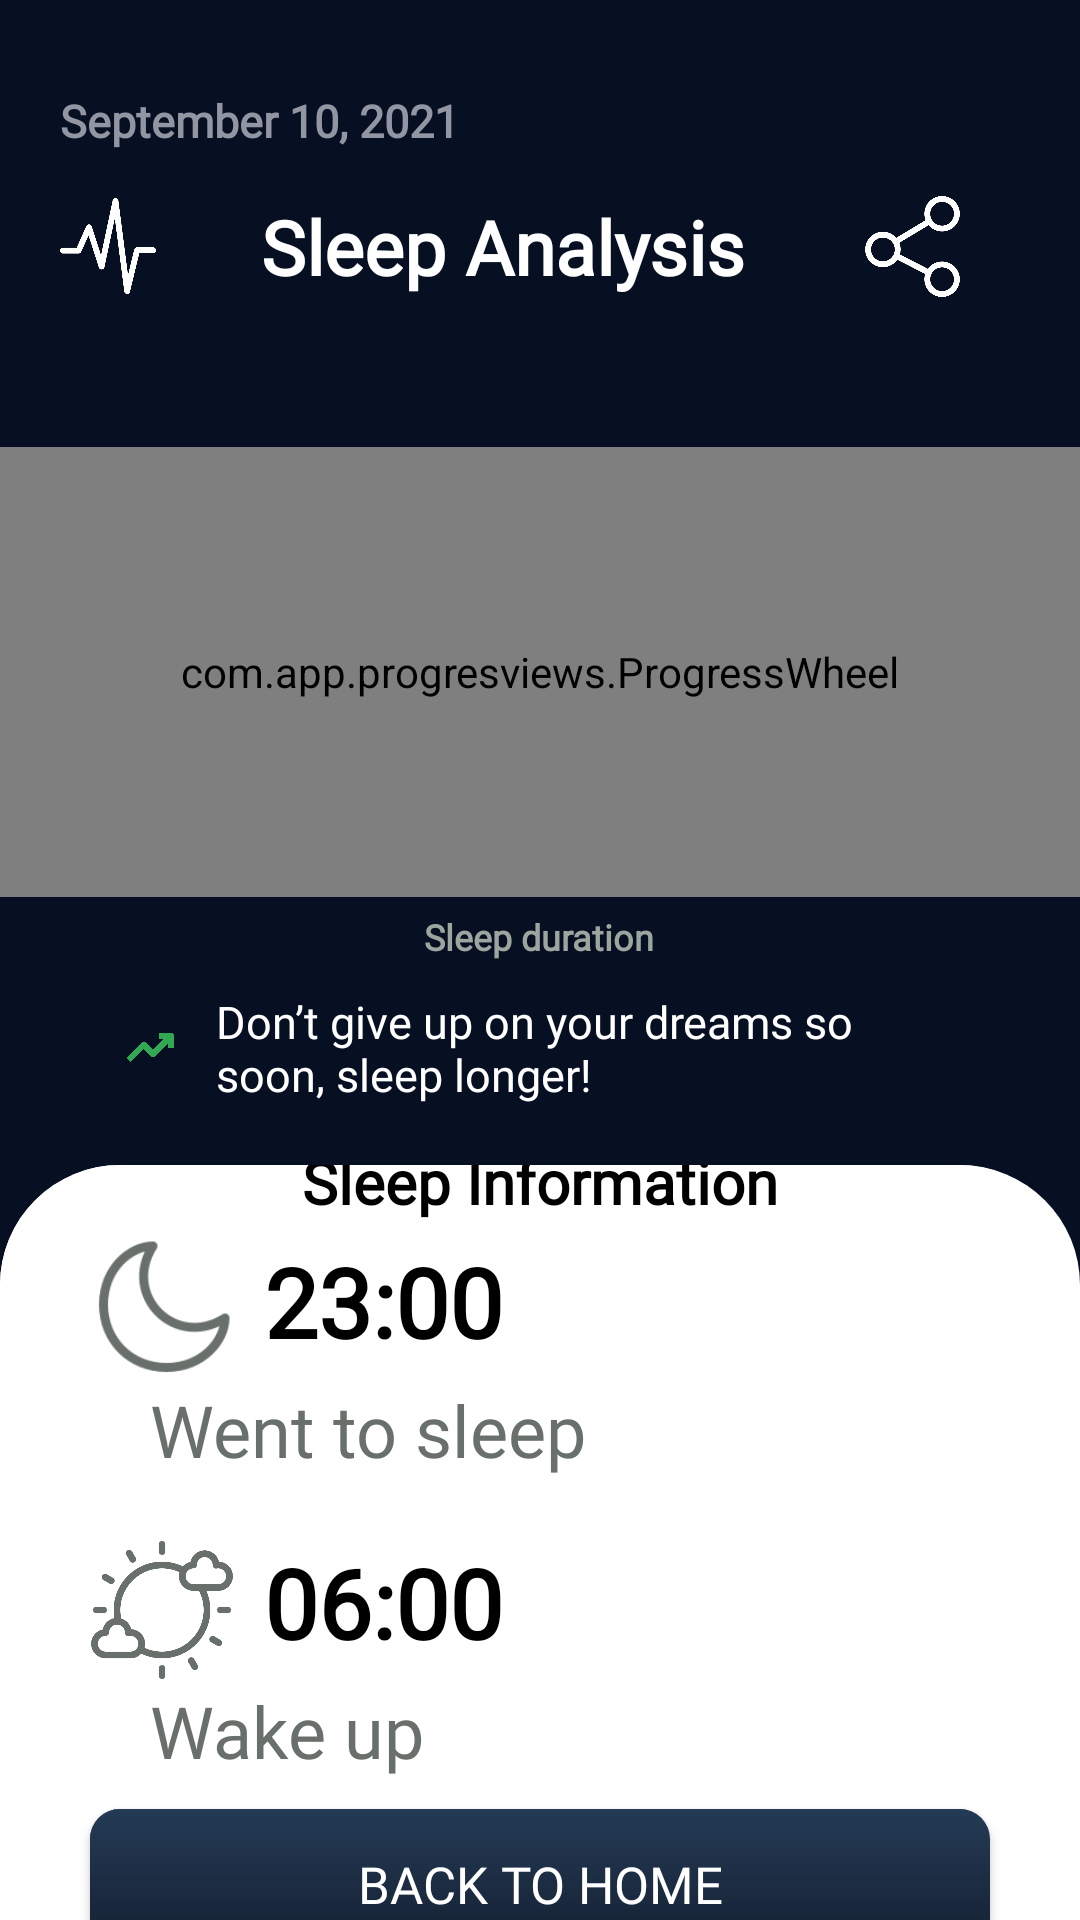

Produce the Android XML layout that renders to this screen, including the resource entries it uses.
<!-- AndroidManifest.xml: application theme Theme.SleepTracker -->
<!-- res/layout/activity_stat.xml -->
<?xml version="1.0" encoding="utf-8"?>
<LinearLayout xmlns:android="http://schemas.android.com/apk/res/android"
    xmlns:app="http://schemas.android.com/apk/res-auto"
    xmlns:tools="http://schemas.android.com/tools"
    android:layout_width="match_parent"
    android:layout_height="match_parent"
    android:orientation="vertical"
    android:id="@+id/statrootlayout"
    android:background="#070f23">


    <TextView
        android:layout_width="wrap_content"
        android:textSize="15sp"
        android:layout_marginStart="20dp"
        android:layout_marginTop="30dp"
        android:id="@+id/datestat"
        android:layout_height="wrap_content"
        android:fontFamily="@font/manropebold"
        android:textColor="#9296a3"
        android:textStyle="bold"
        android:text="September 10, 2021" />

    <LinearLayout
        android:layout_width="wrap_content"
        android:layout_marginStart="20dp"
        android:layout_marginTop="15dp"
        android:layout_height="wrap_content">

        <ImageView
            android:layout_width="32dp"
            android:layout_height="32dp"
            android:adjustViewBounds="true"
            android:layout_gravity="center"
            android:src="@drawable/line"
            app:tint="@color/white" />

        <TextView
            android:layout_width="wrap_content"
            android:textSize="25sp"
            android:layout_marginStart="35dp"
            android:layout_height="wrap_content"
            android:fontFamily="@font/manropebold"
            android:textColor="@color/white"
            android:textStyle="bold"
            android:text="Sleep Analysis" />


        <ImageView
            android:layout_width="match_parent"
            android:layout_height="match_parent"

            android:adjustViewBounds="true"
            android:layout_gravity="right"

            android:src="@drawable/share"
            app:tint="@color/white"
            tools:ignore="RtlHardcoded" />

    </LinearLayout>


    <com.app.progresviews.ProgressWheel
        android:layout_gravity="center"
        android:layout_marginTop="50dp"
        android:id="@+id/wheelprogress"
        android:gravity="center_vertical"
        android:layout_width="match_parent"
        android:layout_height="150dp"
        app:progressColor="#32a852"
        app:barWidth="10dp"
        app:marginBtwText= "25dp"
        app:countText="84%"
        app:definitionText="Quality"
        app:countTextColor="@color/white"
        app:defTextColor="@color/white"
        app:defTextSize="15sp"
        app:countTextSize="35sp"
        app:percentage="302"/>


    <TextView
        android:layout_width="wrap_content"
        android:textSize="12dp"
        android:layout_marginTop="5dp"
        android:layout_gravity="center"
        android:layout_height="wrap_content"
        android:fontFamily="@font/manroperegular"
        android:textColor="#9ca69f"
        android:textStyle="bold"
        android:text="Sleep duration" />

    <LinearLayout
        android:layout_width="wrap_content"
        android:layout_height="wrap_content"
        android:layout_marginTop="10dp"
        android:layout_gravity="center">

        <ImageView
            android:layout_width="24dp"
            android:layout_height="24dp"
            android:adjustViewBounds="true"
            android:layout_gravity="center"
            android:src="@drawable/up"
            app:tint="#32a852" />

        <TextView
            android:layout_width="wrap_content"
            android:textSize="15sp"
            android:layout_gravity="center"
            android:layout_marginStart="10dp"
            android:maxWidth="250dp"
            android:layout_height="wrap_content"
            android:fontFamily="@font/manropebold"
            android:textColor="@color/white"
            android:text="Don’t give up on your dreams so soon, sleep longer!" />


    </LinearLayout>

    <LinearLayout
        android:layout_width="match_parent"
        android:layout_height="0dip"
        android:layout_marginTop="20dp"
        android:layout_weight="1"
        android:background="@drawable/roundview"
        android:gravity="center"
        android:orientation="vertical">


        <TextView
            android:layout_width="wrap_content"
            android:layout_height="wrap_content"
            android:layout_marginTop="5dp"
            android:fontFamily="@font/manropebold"
            android:text="Sleep Information"
            android:textColor="@color/black"
            android:textSize="20dp"
            android:textStyle="bold" />


        <LinearLayout
            android:layout_width="wrap_content"
            android:layout_height="wrap_content"

            android:layout_gravity="center_vertical"
            android:layout_marginStart="30dp"
            android:layout_marginTop="5dp"
            android:orientation="vertical">

            <LinearLayout
                android:layout_width="match_parent"
                android:layout_height="match_parent">

                <ImageView
                    android:layout_width="48dp"
                    android:layout_height="48dp"
                    android:layout_gravity="center"
                    android:adjustViewBounds="true"
                    android:src="@drawable/moonicon"
                    app:tint="#69706b"></ImageView>

                <TextView
                    style="@android:style/TextAppearance.DeviceDefault.Medium"
                    android:layout_width="match_parent"
                    android:layout_height="match_parent"
                    android:layout_gravity="start"
                    android:layout_marginStart="10dp"
                    android:fontFamily="@font/manropebold"
                    android:text="23:00"
                    android:id="@+id/wenttosleep"
                    android:textColor="@color/black"
                    android:textSize="32dp"
                    android:textStyle="bold"></TextView>

            </LinearLayout>


            <TextView
                style="@android:style/TextAppearance.DeviceDefault.Medium"
                android:layout_width="match_parent"
                android:layout_height="match_parent"
                android:layout_gravity="end"
                android:layout_marginStart="20dp"
                android:fontFamily="@font/manroperegular"
                android:text="Went to sleep"
                android:textColor="#69706b"
                android:textSize="24dp"></TextView>

        </LinearLayout>


        <LinearLayout
            android:layout_width="wrap_content"
            android:layout_height="wrap_content"

            android:layout_gravity="center_vertical"
            android:layout_marginStart="30dp"
            android:layout_marginTop="20dp"
            android:orientation="vertical">

            <LinearLayout
                android:layout_width="match_parent"
                android:layout_height="match_parent">

                <ImageView
                    android:layout_width="48dp"
                    android:layout_height="48dp"
                    android:layout_gravity="center"
                    android:adjustViewBounds="true"
                    android:src="@drawable/sunicon"
                    app:tint="#69706b"></ImageView>

                <TextView
                    style="@android:style/TextAppearance.DeviceDefault.Medium"
                    android:layout_width="match_parent"
                    android:layout_height="match_parent"
                    android:layout_gravity="start"
                    android:layout_marginStart="10dp"
                    android:fontFamily="@font/manropebold"
                    android:text="06:00"
                    android:id="@+id/wakeup"
                    android:textColor="@color/black"
                    android:textSize="32dp"
                    android:textStyle="bold"></TextView>

            </LinearLayout>



            <TextView
                style="@android:style/TextAppearance.DeviceDefault.Medium"
                android:layout_width="match_parent"
                android:layout_height="match_parent"
                android:layout_gravity="end"
                android:layout_marginStart="20dp"
                android:fontFamily="@font/manroperegular"
                android:text="Wake up"
                android:textColor="#69706b"
                android:textSize="24dp"></TextView>





        </LinearLayout>


        <Button
            android:id="@+id/backtohome"
            android:layout_width="match_parent"
            android:layout_height="50dp"
            android:layout_marginTop="10dp"
            android:layout_marginStart="30dp"
            android:layout_marginEnd="30dp"
            android:text="Back to home"
            android:textColor="@color/white"

            android:fontFamily="@font/manropebold"
            android:textSize="17dp"
            android:background="@drawable/button"
            android:scaleType="fitEnd" />

    </LinearLayout>


</LinearLayout>
<!-- resources referenced by this layout -->
<resources>
  <!-- drawable button (drawable) -->
  <?xml version="1.0" encoding="utf-8"?>
  <layer-list xmlns:android="http://schemas.android.com/apk/res/android">
      <item>
          <shape
              android:shape="rectangle"
              android:padding="5dp">
              <gradient
                  android:type="linear"
                  android:angle="5"
                  android:gradientRadius="100in"
                  android:startColor="#243B55"
                  android:endColor="#141E30" />
              <corners
                  android:bottomRightRadius="10dp"
                  android:bottomLeftRadius="10dp"
                  android:topLeftRadius="10dp"
                  android:topRightRadius="10dp"/>
          </shape>
      </item>
      <item android:bottom="2px" android:right="2px">
          <shape
              android:shape="rectangle"
              android:padding="5dp">
              <gradient
                  android:type="linear"
                  android:angle="5"
                  android:gradientRadius="100in"
                  android:startColor="#243B55"
                  android:endColor="#141E30" />
              <corners
                  android:bottomRightRadius="10dp"
                  android:bottomLeftRadius="10dp"
                  android:topLeftRadius="10dp"
                  android:topRightRadius="10dp"/>
          </shape>
      </item>
  </layer-list>
  <!-- drawable line: png bitmap (drawable, 5853 bytes) -->
  <!-- drawable moonicon: png bitmap (drawable, 1635 bytes) -->
  <!-- drawable roundview (drawable) -->
  <?xml version="1.0" encoding="utf-8"?>
  <layer-list xmlns:android="http://schemas.android.com/apk/res/android">
      <item>
          <shape
              android:shape="rectangle"
              android:padding="5dp">
              <solid android:color="#ffffff" />
              <corners
                  android:bottomRightRadius="0dp"
                  android:bottomLeftRadius="0dp"
                  android:topLeftRadius="40dp"
                  android:topRightRadius="40dp"/>
          </shape>
      </item>
      <item android:bottom="2px" android:right="2px">
          <shape
              android:shape="rectangle"
              android:padding="5dp">
              <solid android:color="#ffffff" />
              <corners
                  android:bottomRightRadius="0dp"
                  android:bottomLeftRadius="0dp"
                  android:topLeftRadius="40dp"
                  android:topRightRadius="40dp"/>
          </shape>
      </item>
  </layer-list>
  <!-- drawable share: png bitmap (drawable, 6306 bytes) -->
  <!-- drawable sunicon: png bitmap (drawable, 7993 bytes) -->
  <!-- drawable up: png bitmap (drawable, 1834 bytes) -->
  <style name="Theme.SleepTracker" parent="Theme.AppCompat.DayNight.NoActionBar">
          
          <item name="colorPrimary">@color/black</item>
          <item name="colorPrimaryVariant">@color/black</item>
          <item name="colorOnPrimary">@color/white</item>
          
          <item name="colorSecondary">@color/teal_200</item>
          <item name="colorSecondaryVariant">@color/teal_700</item>
          <item name="colorOnSecondary">@color/black</item>
          
          <item name="android:statusBarColor" tools:targetApi="l">?attr/colorPrimaryVariant</item>
          
          <item name="android:windowLayoutInDisplayCutoutMode">
              shortEdges 
          </item>
      </style>
  <!-- not gathered from this repository: default colours our renderer supplied (Android Studio template values) -->
  <color name="teal_200">#FF03DAC5</color>
  <color name="teal_700">#FF018786</color>
  <color name="black">#FF000000</color>
  <color name="white">#FFFFFFFF</color>
</resources>
